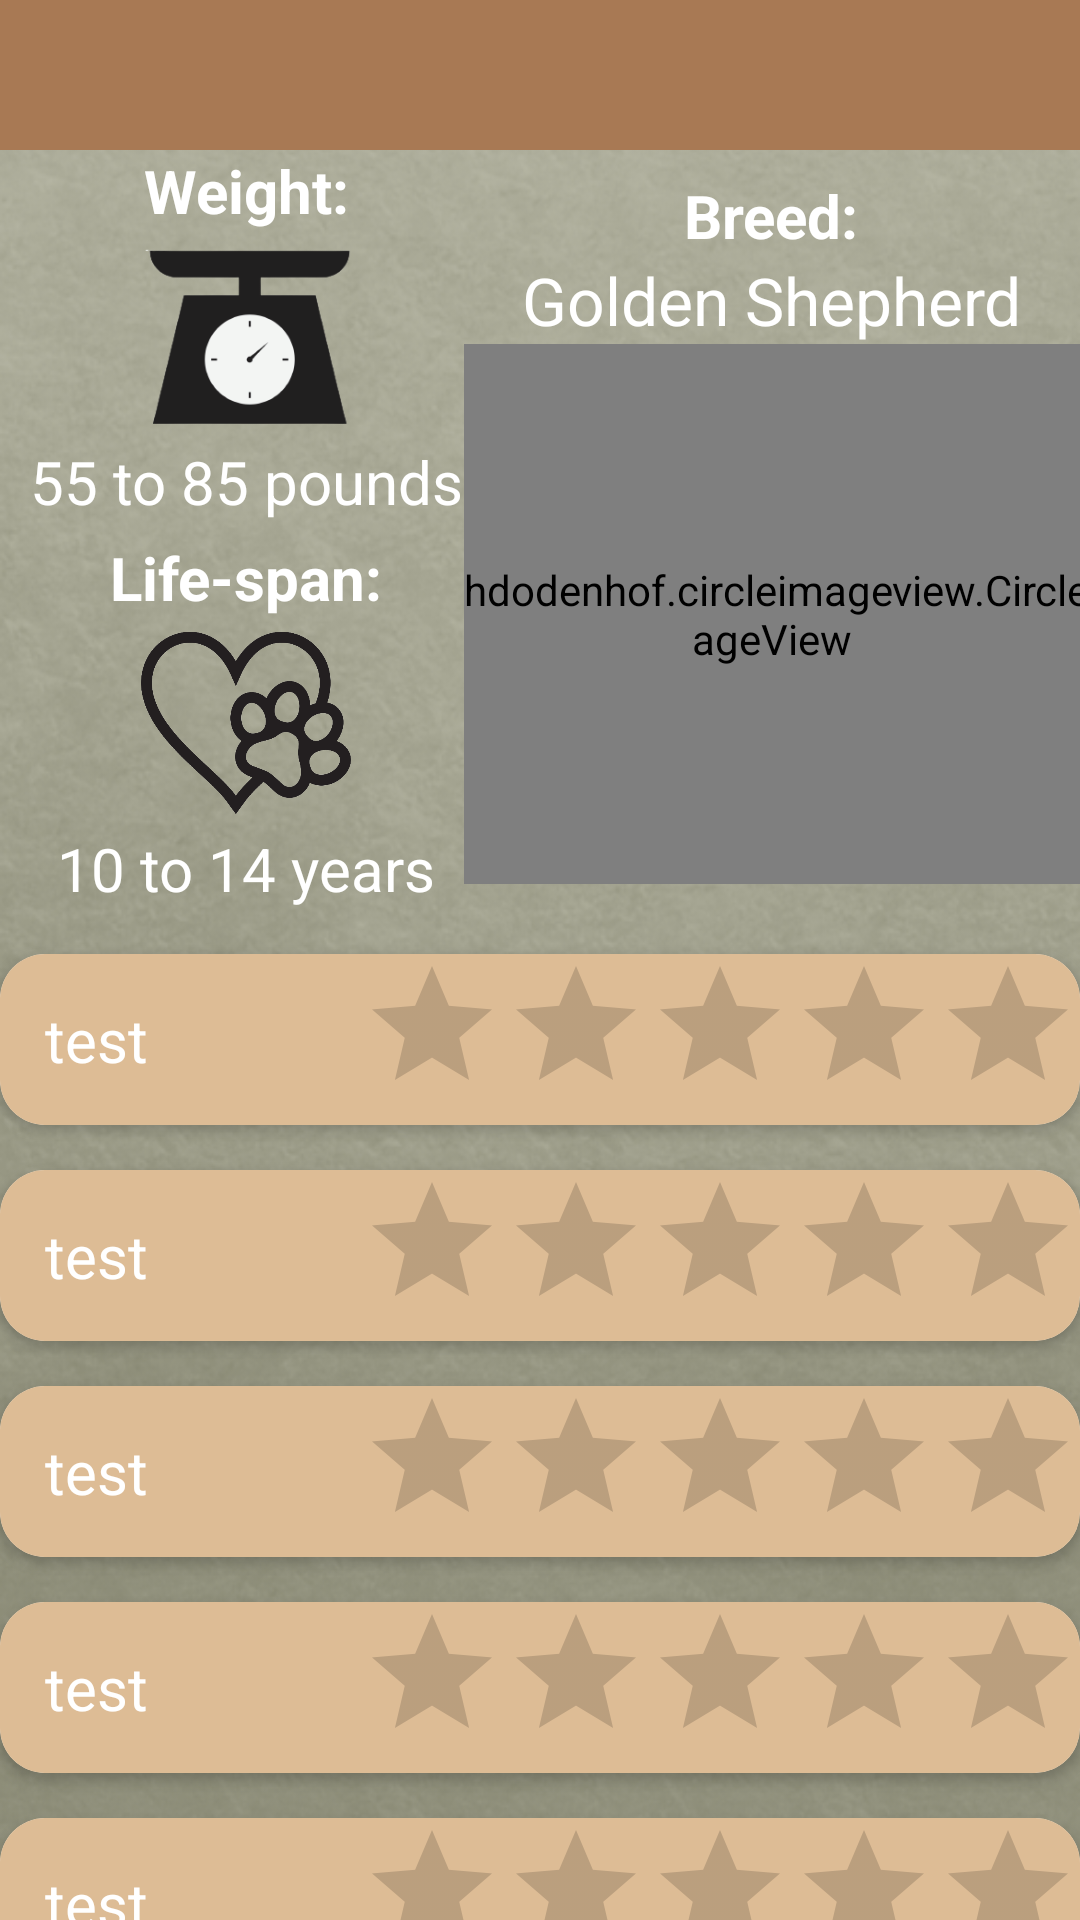

Android layout source for this screen:
<!-- AndroidManifest.xml: application theme Theme.Pal -->
<!-- res/layout/fragment_single_pet_info.xml -->
<?xml version="1.0" encoding="utf-8"?>
<androidx.constraintlayout.widget.ConstraintLayout xmlns:android="http://schemas.android.com/apk/res/android"
    android:layout_width="match_parent"
    android:layout_height="match_parent"
    xmlns:tools="http://schemas.android.com/tools"
    xmlns:app="http://schemas.android.com/apk/res-auto"
    tools:context=".ui.homeScreens.search.SinglePetInfo"
    android:background="@drawable/background2">

    <LinearLayout
        android:layout_width="match_parent"
        android:layout_height="match_parent"
        android:orientation="vertical"
        android:id="@+id/info_page">

        <LinearLayout
            android:layout_width="match_parent"
            android:layout_height="50dp"
            android:orientation="horizontal"
            android:id="@+id/header"
            app:layout_constraintTop_toTopOf="parent"
            android:background="@color/coffee"
            android:gravity="center">

            <ImageButton
                android:layout_width="wrap_content"
                android:layout_height="wrap_content"
                android:id="@+id/backIcon"
                android:contentDescription="@string/backicon"
                android:src="@drawable/backicon"
                android:background="@color/coffee"
                android:layout_marginStart="5dp"
                android:layout_gravity="center"/>

            <TextView
                android:layout_width="match_parent"
                android:layout_height="match_parent"
                android:gravity="center"
                android:text=""
                android:textColor="@color/white"
                android:layout_marginEnd="31dp"
                android:textSize="28sp"
                android:textStyle="normal"
                android:textColorHint="@color/white"/>

        </LinearLayout>

        <LinearLayout
            android:layout_width="wrap_content"
            android:layout_height="wrap_content"
            android:layout_gravity="center"
            android:gravity="center"
            android:orientation="horizontal">

            <LinearLayout
                android:layout_width="wrap_content"
                android:layout_height="wrap_content"
                android:id="@+id/vital_stats"
                android:layout_gravity="center"
                android:gravity="center"
                android:layout_marginStart="10dp"
                android:orientation="vertical">

                <LinearLayout
                    android:layout_width="wrap_content"
                    android:layout_height="wrap_content"
                    android:id="@+id/weight_wrapper"
                    android:layout_gravity="center"
                    android:orientation="vertical">

                    <TextView
                        android:layout_width="wrap_content"
                        android:layout_height="wrap_content"
                        android:text="@string/weight"
                        android:layout_gravity="center"
                        android:textColor="@color/white"
                        android:textStyle="bold"
                        android:textSize="20sp"/>

                    <ImageView
                        android:layout_width="70dp"
                        android:layout_height="70dp"
                        android:src="@drawable/weight"
                        android:layout_gravity="center"
                        android:contentDescription="@string/weight" />

                    <TextView
                        android:layout_width="wrap_content"
                        android:layout_height="wrap_content"
                        android:text="55 to 85 pounds"
                        android:id="@+id/weight_describe"
                        android:layout_gravity="center"
                        android:textColor="@color/white"
                        android:textSize="20sp"/>

                </LinearLayout>

                <LinearLayout
                    android:layout_width="wrap_content"
                    android:layout_height="wrap_content"
                    android:layout_gravity="center"
                    android:layout_marginTop="5dp"
                    android:orientation="vertical">

                    <TextView
                        android:layout_width="wrap_content"
                        android:layout_height="wrap_content"
                        android:text="@string/life_span"
                        android:textStyle="bold"
                        android:layout_gravity="center"
                        android:textColor="@color/white"
                        android:textSize="20sp"/>

                    <ImageView
                        android:layout_width="70dp"
                        android:layout_height="70dp"
                        android:layout_gravity="center"
                        android:src="@drawable/life_span"
                        android:contentDescription="@string/weight" />

                    <TextView
                        android:layout_width="wrap_content"
                        android:layout_height="wrap_content"
                        android:text="10 to 14 years"
                        android:id="@+id/lifeSpan_describe"
                        android:layout_gravity="center"
                        android:textColor="@color/white"
                        android:textSize="20sp"/>

                </LinearLayout>

            </LinearLayout>

            <LinearLayout
                android:layout_width="wrap_content"
                android:layout_height="wrap_content"
                android:layout_gravity="center"
                android:orientation="vertical">

                <TextView
                    android:layout_width="wrap_content"
                    android:layout_height="wrap_content"
                    android:text="@string/breed"
                    android:layout_gravity="center"
                    android:textColor="@color/white"
                    android:textStyle="bold"
                    android:textSize="20sp"/>

                <TextView
                    android:layout_width="wrap_content"
                    android:layout_height="wrap_content"
                    android:text="Golden Shepherd"
                    android:id="@+id/breed_describe"
                    android:layout_gravity="center"
                    android:textColor="@color/white"
                    android:textSize="22sp"/>

                <de.hdodenhof.circleimageview.CircleImageView
                    android:layout_width="250dp"
                    android:layout_height="180dp"
                    android:id="@+id/pet_image"
                    android:layout_gravity="center"
                    android:src="@drawable/test" />

            </LinearLayout>
        </LinearLayout>

        <androidx.core.widget.NestedScrollView
            android:layout_width="match_parent"
            android:visibility="visible"
            android:layout_height="match_parent">

            <LinearLayout
                android:layout_width="match_parent"
                android:layout_height="match_parent"
                android:layout_marginBottom="10dp"
                android:orientation="vertical">

                <include
                    android:id="@+id/shedding_ratingBar"
                    layout="@layout/search_stars" />

                <include
                    layout="@layout/search_stars"
                    android:id="@+id/other_pets_friendly_ratingBar"/>

                <include
                    layout="@layout/search_stars"
                    android:id="@+id/children_friendly_ratingBar"/>

                <LinearLayout
                    android:layout_width="match_parent"
                    android:layout_height="match_parent"
                    android:orientation="vertical"
                    android:id="@+id/dogs_only_stats">

                    <include
                        android:id="@+id/size_ratingBar"
                        layout="@layout/search_stars" />

                    <include
                        layout="@layout/search_stars"
                        android:id="@+id/drooling_ratingBar"/>

                    <include
                        layout="@layout/search_stars"
                        android:id="@+id/tolerates_being_alone_ratingBar"/>

                    <include
                        layout="@layout/search_stars"
                        android:id="@+id/barking_ratingBar"/>

                    <include
                        layout="@layout/search_stars"
                        android:id="@+id/apartment_living_ratingBar"/>

                    <include
                        layout="@layout/search_stars"
                        android:id="@+id/easy_to_train_ratingBar"/>

                    <include
                        layout="@layout/search_stars"
                        android:id="@+id/Intelligence_ratingBar"/>

                </LinearLayout>

                <LinearLayout
                    android:layout_width="match_parent"
                    android:layout_height="match_parent"
                    android:orientation="vertical"
                    android:visibility="gone"
                    android:id="@+id/cats_only_stats">

                    <include
                        android:id="@+id/playfulness_ratingBar"
                        layout="@layout/search_stars" />

                    <include
                        layout="@layout/search_stars"
                        android:id="@+id/grooming_ratingBar"/>

                    <include
                        layout="@layout/search_stars"
                        android:id="@+id/meowing_ratingBar"/>

                    <include
                        layout="@layout/search_stars"
                        android:id="@+id/general_health_ratingBar"/>

                </LinearLayout>

            </LinearLayout>

        </androidx.core.widget.NestedScrollView>

    </LinearLayout>

</androidx.constraintlayout.widget.ConstraintLayout>
<!-- res/layout/search_stars.xml (included above) -->
<?xml version="1.0" encoding="utf-8"?>
<androidx.cardview.widget.CardView xmlns:android="http://schemas.android.com/apk/res/android"
    android:layout_width="match_parent"
    xmlns:app="http://schemas.android.com/apk/res-auto"
    app:cardCornerRadius="15dp"
    android:layout_gravity="center"
    android:layout_marginTop="15dp"
    android:layout_height="wrap_content">

    <LinearLayout
        android:layout_width="match_parent"
        android:layout_height="wrap_content"
        android:background="@color/latte"
        android:layout_gravity="end"
        android:orientation="horizontal">

        <TextView
            android:layout_width="0dp"
            android:layout_height="wrap_content"
            android:textColor="@color/white"
            android:textSize="20sp"
            android:id="@+id/Parameters"
            android:layout_marginStart="15dp"
            android:layout_gravity="center"
            android:layout_weight="1"
            android:text="@string/test"/>

        <RatingBar
            android:id="@+id/ratingBar"
            android:layout_width="wrap_content"
            android:layout_height="wrap_content"
            android:layout_gravity="center_vertical"
            android:foregroundGravity="center"
            android:numStars="5" />

    </LinearLayout>

</androidx.cardview.widget.CardView>
<!-- resources referenced by this layout -->
<resources>
  <color name="coffee">#a87954</color>
  <color name="latte">#DDBC95</color>
  <color name="white">#FFFFFFFF</color>
  <!-- drawable background2: png bitmap (drawable-v24, 384911 bytes) -->
  <!-- drawable life_span: png bitmap (drawable-v24, 57848 bytes) -->
  <!-- drawable test: jpg bitmap (drawable-v24, 145324 bytes) -->
  <!-- drawable weight: png bitmap (drawable-v24, 9882 bytes) -->
  <string name="backicon" translatable="false">backIcon</string>
  <string name="breed">Breed:</string>
  <string name="life_span">Life-span:</string>
  <string name="test">test</string>
  <string name="weight">Weight:</string>
  <style name="Theme.Pal" parent="Theme.MaterialComponents.DayNight.NoActionBar.Bridge">
          
          <item name="colorPrimary">@color/coffee</item>
          <item name="colorPrimaryVariant">@color/coffee</item>
          <item name="colorOnPrimary">@color/white</item>
          
          <item name="colorSecondary">@color/teal_200</item>
          <item name="colorSecondaryVariant">@color/teal_700</item>
          <item name="colorOnSecondary">@color/coffee</item>
          
      </style>
  <color name="teal_200">#FF03DAC5</color>
  <color name="teal_700">#FF018786</color>
</resources>
